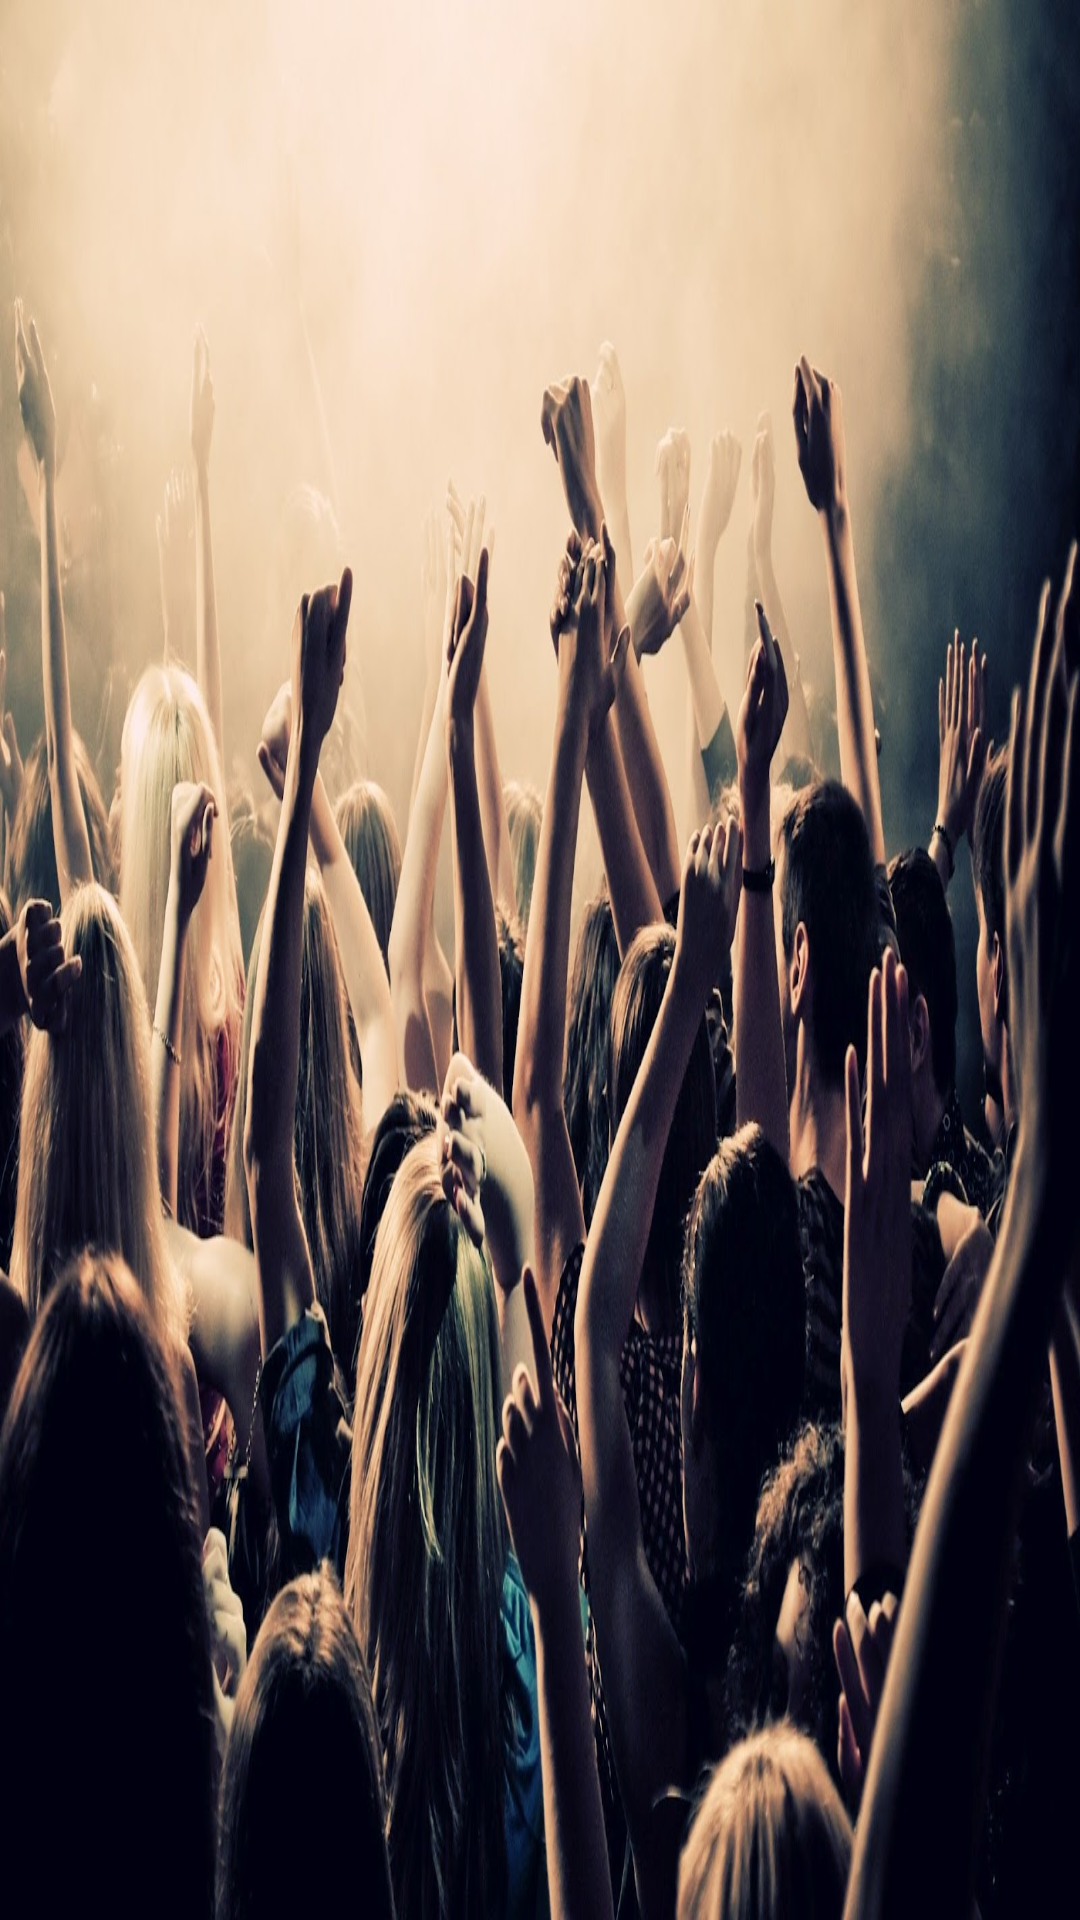

Produce the Android XML layout that renders to this screen, including the resource entries it uses.
<!-- AndroidManifest.xml: activity theme LoginScreen -->
<!-- res/layout/activity_main.xml -->
<?xml version="1.0" encoding="utf-8"?>
<LinearLayout
    xmlns:android="http://schemas.android.com/apk/res/android"
    android:layout_width="match_parent"
    android:layout_height="match_parent"
    android:orientation="horizontal">
    <LinearLayout
        android:id="@+id/left_content"
        android:layout_width="match_parent"
        android:layout_height="wrap_content"
        android:orientation="horizontal">

    </LinearLayout>

</LinearLayout>
<!-- resources referenced by this layout -->
<resources>
  <style name="LoginScreen" parent="AppTheme">
          <item name="android:windowBackground">@drawable/login_background</item>
      </style>
  <style name="AppTheme" parent="Theme.AppCompat.Light.NoActionBar">
          
          <item name="colorPrimary">@color/primary</item>
          <item name="colorPrimaryDark">@color/primary_dark</item>
          <item name="colorAccent">@color/accent</item>
  
      </style>
  <!-- drawable login_background: jpg bitmap (drawable, 183231 bytes) -->
  <color name="primary">#9C27B0</color>
  <color name="primary_dark">#7B1FA2</color>
  <color name="accent">#7C4DFF</color>
</resources>
